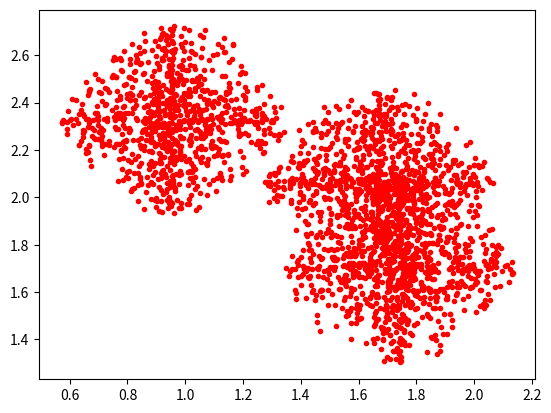

Source code (Python):
import random as rnd
import numpy as np
import math as mth
import matplotlib.pyplot as plt

#Cluster field metrics
clustFieldXSize = 3
clustFieldYSize = 3

#Cluster metrics
numberOfClusters = 3
numberOfPointsPerCluster = 30
stnDev = 1

#Cluster centers array
xCenter = []
yCenter = []

#Cluster arrays
xPoints = []
yPoints = []

#Create a Gaussian density function
def nrmlDist(x, mean, stanDev):
	ampli = (2 * mth.pi * stanDev ** 2) ** (-0.5)
	expon = -((x - mean) ** 2) / (2 * stanDev ** 2)
	return ampli * mth.e ** expon

#Generate cluster centers in a region specified by the field metrics
for i in range(numberOfClusters):
	xCenter.append(rnd.uniform(0, clustFieldXSize))
	yCenter.append(rnd.uniform(0, clustFieldYSize))

#Generate cluster point x and y arrays
for i in range(numberOfClusters):
	for x in range(numberOfPointsPerCluster):
		for y in range(numberOfPointsPerCluster):
			theta = rnd.uniform(0,2 * mth.pi)
			xPoints.append(xCenter[i] + rnd.random() * nrmlDist(0.1, 0, stnDev) * mth.cos(theta))
			yPoints.append(yCenter[i] + rnd.random() * nrmlDist(0.1, 0, stnDev) * mth.sin(theta))

#Plot the results
plt.plot(xPoints, yPoints, 'r.')
plt.show()

#Numpy print options to supress scientific notation
np.set_printoptions(suppress = True, formatter = {'float_kind':'{:f}'.format})

#Set as a 2d array
a = np.asarray([xPoints,yPoints])
np.savetxt("clust.csv", np.transpose(a), delimiter = ",")

#Save the centers array
centArray = np.asarray([xCenter,yCenter])
np.savetxt("cent.csv", np.transpose(centArray), delimiter = ",")
